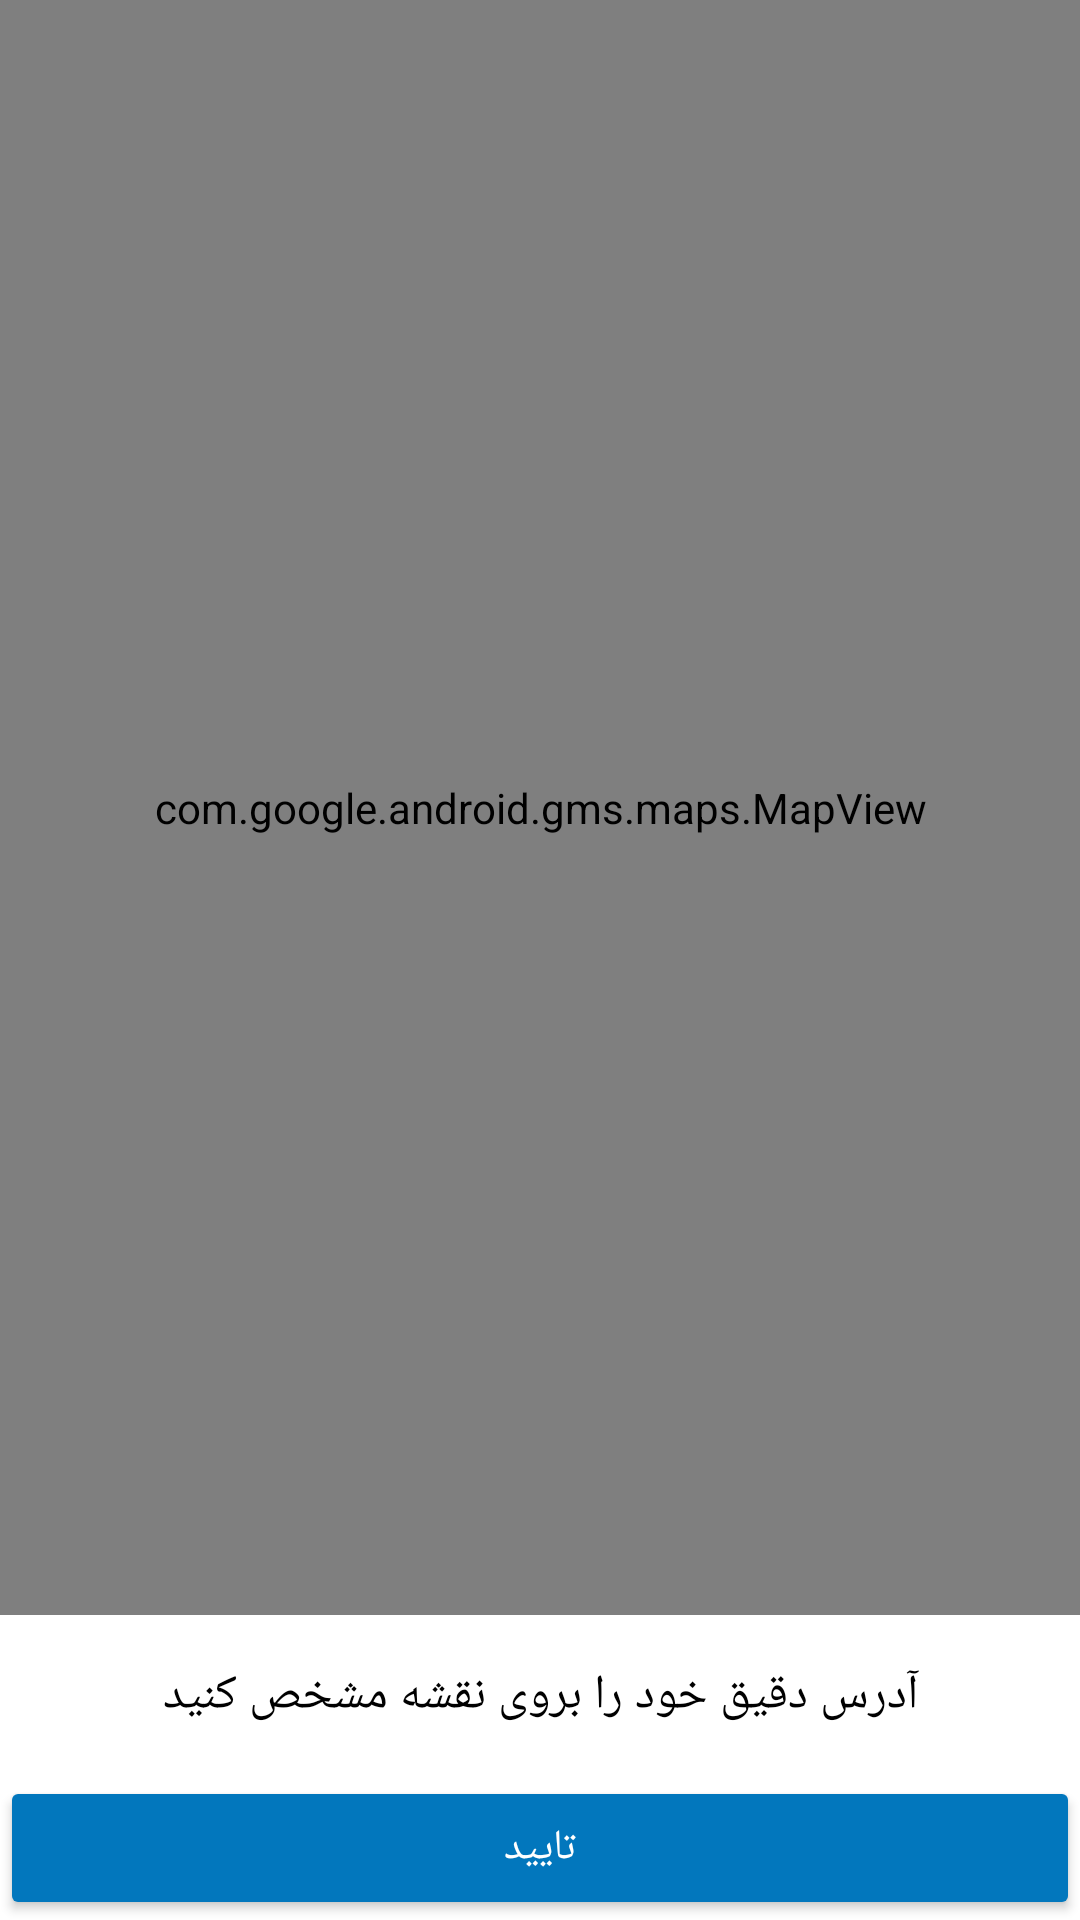

Here is an Android app screen rendered from its layout file. Give the layout XML and the strings, colors and styles it references.
<!-- AndroidManifest.xml: application theme AppTheme -->
<!-- res/layout/fragment_user_location.xml -->
<?xml version="1.0" encoding="utf-8"?>
<RelativeLayout xmlns:android="http://schemas.android.com/apk/res/android"
    xmlns:map="http://schemas.android.com/apk/res-auto"
    xmlns:tools="http://schemas.android.com/tools"
    android:layout_width="match_parent"
    android:layout_height="match_parent"
    android:background="#ffffff">

    <com.google.android.gms.maps.MapView
        android:id="@+id/map"

        android:layout_width="match_parent"
        android:layout_height="match_parent"
        tools:context=".ui.main.map.UserLocationFragment"
        android:layout_above="@+id/lbl_location_hint"/>

    
    

    <TextView
        android:id="@+id/lbl_location_hint"
        android:layout_width="match_parent"
        android:layout_height="wrap_content"
        android:layout_above="@+id/btn_submit_location"
android:textColor="#000000"
        android:gravity="center"
        android:padding="16dp"
        android:text="آدرس دقیق خود را بروی نقشه مشخص کنید"
        android:textSize="16dp" />

    <androidx.appcompat.widget.AppCompatButton
        android:id="@+id/btn_submit_location"
        android:layout_width="match_parent"
        android:layout_height="wrap_content"
        android:layout_alignParentBottom="true"
        android:text="تایید"
        android:textSize="14dp"
        android:textColor="#ffffff"
        />


</RelativeLayout>
<!-- resources referenced by this layout -->
<resources>
  <style name="AppTheme" parent="Theme.AppCompat.Light.DarkActionBar">
          
          <item name="colorPrimary">@color/colorPrimary</item>
          <item name="colorPrimaryDark">@color/colorPrimaryDark</item>
          <item name="colorAccent">@color/colorAccent</item>
  
          <item name="colorButtonNormal">#0277bd</item>
  
      </style>
  <!-- not gathered from this repository: default colours our renderer supplied (Android Studio template values) -->
  <color name="colorPrimary">#FF6200EE</color>
  <color name="colorPrimaryDark">#FF3700B3</color>
  <color name="colorAccent">#FF03DAC5</color>
</resources>
